Run: headless pygame with SDL's dummy video driver; simulated clock (each Clock.tick advances the game by its frame time, no real sleeping); random seed 0; keys injected as events and as key.get_pressed() state; no mouse input.
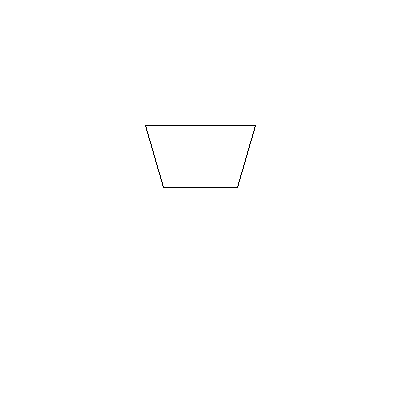
Frame 1 of 4 · flips 1–60 · no input
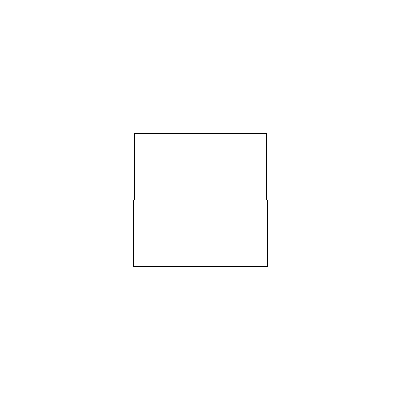
Frame 2 of 4 · flips 61–180 · tapped SPACE, RETURN · held RIGHT (→), D
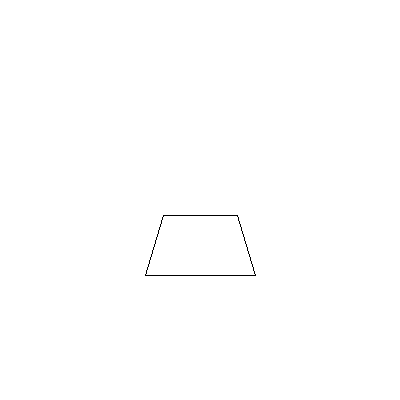
Frame 3 of 4 · flips 181–300 · held DOWN (↓), S
Frame 4 of 4 · flips 301–420 · held LEFT (←), A, UP (↑), W · screen same as frame 1, image omitted

The pygame program that drew these frames:

# pygame.math.Vector3 object
# https://www.pygame.org/docs/ref/math.html
#
# How to rotate a square around x-axis in a 3D space
# https://stackoverflow.com/questions/63651594/how-to-rotate-a-square-around-x-axis-in-a-3d-space/63654537#63654537
#
# GitHub - PyGameExamplesAndAnswers - Draw 3D
# https://github.com/Rabbid76/PyGameExamplesAndAnswers/blob/master/documentation/pygame/pygame_3D.md

import pygame, math
pygame.init()

class Mat3:
    def new_rotate_x(theta):
        s = math.sin(theta)
        c = math.cos(theta)
        return Mat3([[1, 0, 0], [0, c,  s], [0, -s, c]])
    def __init__(self, m = None):
        self.matrix = m if m else [[int(i==j) for i in range(3)] for j in range(3)]
    def __getitem__(self, i):
        return self.matrix[i]

class Vec2:
    def __init__(self, x, y):
        self.x, self.y = x, y
    def __getitem__(self, i):
        return [self.x, self.y][i]

class Vec3:
    def __init__(self, x, y, z):
        self.x, self.y, self.z = x, y, z
    def __add__(a, b):
        return Vec3(a.x+b.x, a.y+b.y, a.z+b.z)
    def __getitem__(self, i):
        return [self.x, self.y, self.z][i]
    def dot(self, v):
        return sum(a*b for a, b in zip(self, v))

def multMat3Vec3(m, v):
    return Vec3(*[v.dot(column) for column in m])

def project(v, w, h):
    z_i = 1 / (0.001 if v.z == 0 else v.z)
    x_p = (v.x*z_i + 1) * w/2
    y_p = (v.y*z_i + 1) * h/2
    return Vec2(x_p, y_p)

window = pygame.display.set_mode((400, 400))
clock = pygame.time.Clock()

s = 1
modelPoints = [Vec3(-s, -s, -s), Vec3(s, -s, -s), Vec3(s, s, -s), Vec3(-s, s, -s)]
transVec = Vec3(0, 0, -4)
theta = 0

run = True
while run:
    clock.tick(100)
    for event in pygame.event.get():
        if event.type == pygame.QUIT:
            run = False

    rot_mat = Mat3.new_rotate_x(theta)
    theta -= math.pi / 180

    points = [multMat3Vec3(rot_mat, pt) for pt in modelPoints]
    points = [pt + transVec for pt in points]
    points = [project(pt, window.get_width(), window.get_height()) for pt in points]
    points = [(round(pt.x), round(pt.y)) for pt in points]
    
    window.fill((255, 255, 255))
    pygame.draw.lines(window, (0, 0, 0), True, points)
    pygame.display.flip()
    
pygame.quit()
exit()
